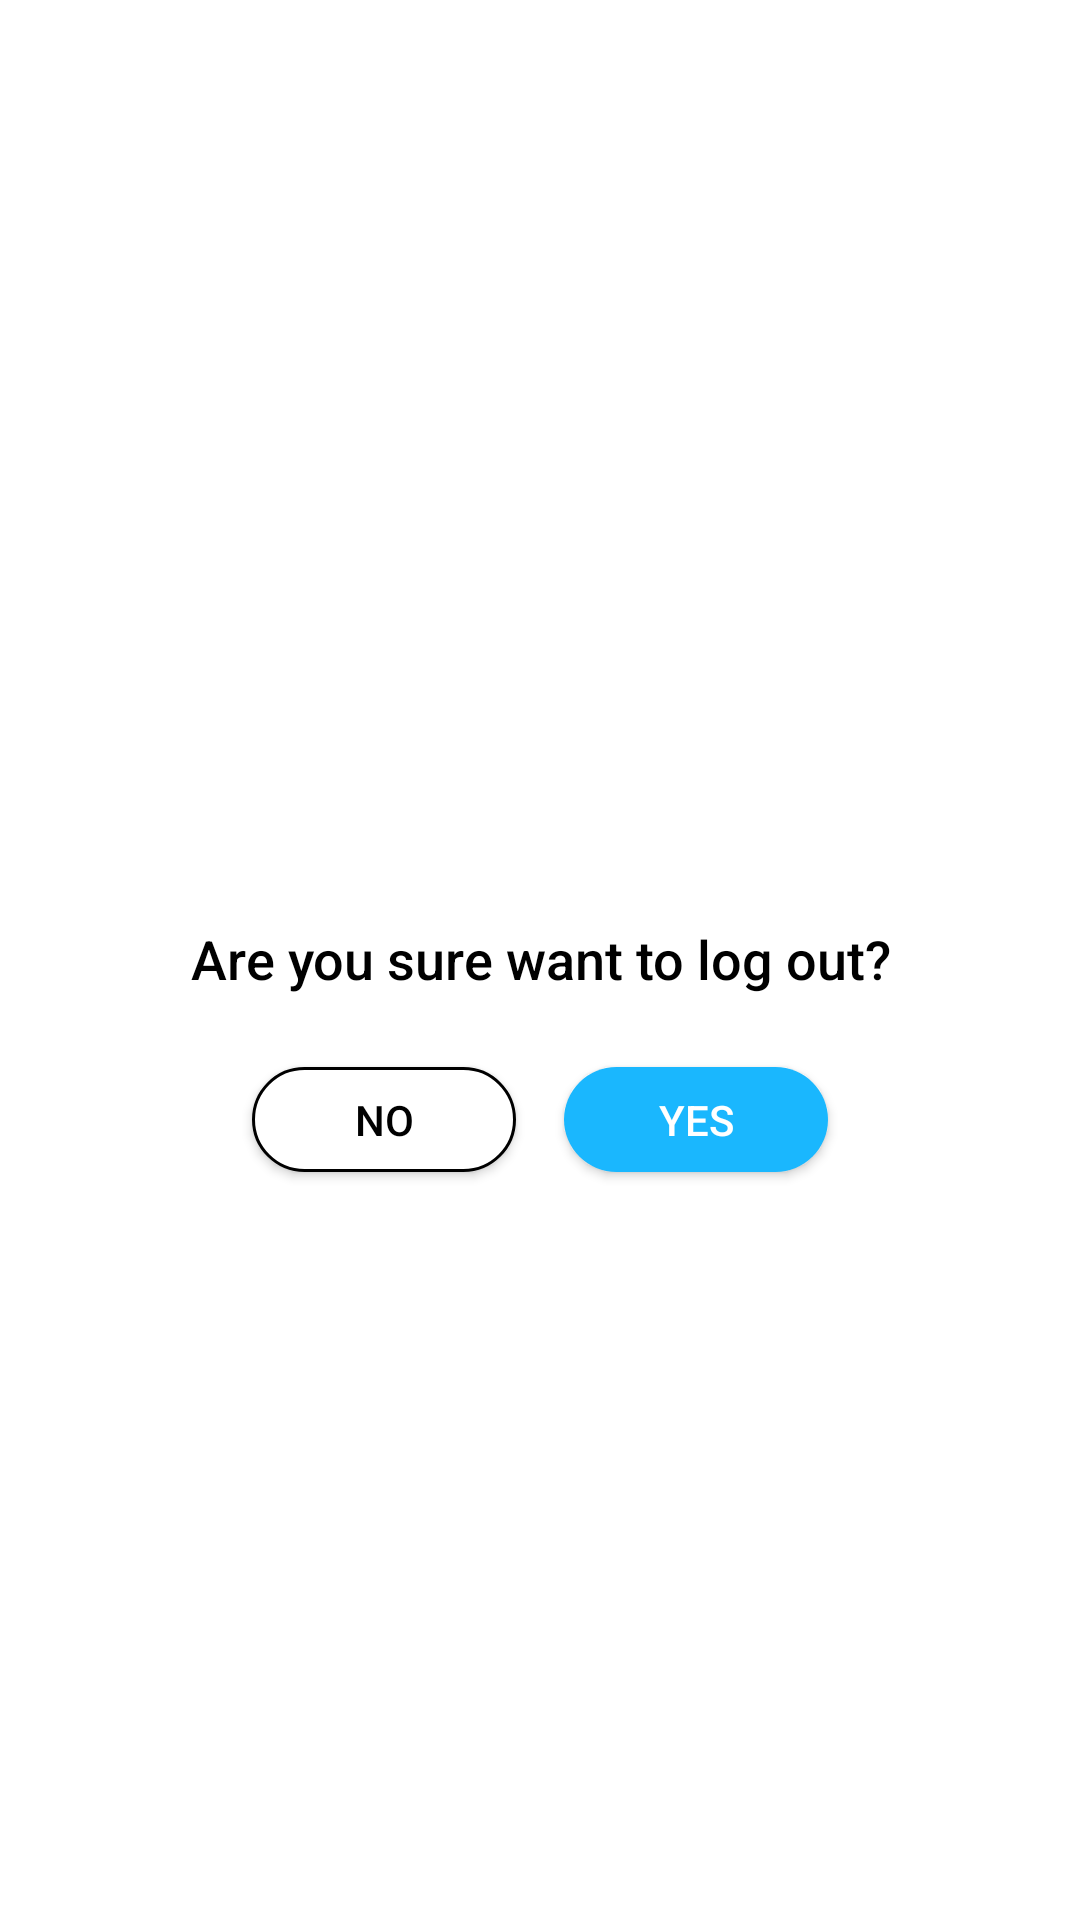

Reconstruct the res/layout file that produces this screen, plus the resources it refers to.
<!-- AndroidManifest.xml: application theme AppTheme -->
<!-- res/layout/dialog_cf_confirm.xml -->
<?xml version="1.0" encoding="utf-8"?>
<LinearLayout xmlns:android="http://schemas.android.com/apk/res/android"
    android:layout_width="match_parent"
    android:layout_height="wrap_content"
    android:gravity="center"
    android:orientation="vertical"
    android:paddingTop="24dp"
    android:paddingBottom="6dp">

    <androidx.appcompat.widget.AppCompatImageView
        android:id="@+id/img_icon"
        android:layout_width="40dp"
        android:layout_height="40dp"
        android:src="@drawable/ic_logout" />

    <TextView
        android:id="@+id/tv_msg"
        android:layout_width="match_parent"
        android:layout_height="wrap_content"
        android:layout_marginHorizontal="16dp"
        android:layout_marginVertical="12dp"
        android:fontFamily="sans-serif-medium"
        android:gravity="center"
        android:text="@string/dialog_confirm_logout_msg"
        android:textColor="@color/black"
        android:textSize="18sp" />

    <LinearLayout
        android:layout_width="wrap_content"
        android:layout_height="wrap_content"
        android:orientation="horizontal">

        <androidx.appcompat.widget.AppCompatButton
            android:id="@+id/btn_no"
            android:layout_width="wrap_content"
            android:layout_height="35dp"
            android:layout_marginStart="8dp"
            android:layout_marginTop="12dp"
            android:layout_marginEnd="8dp"
            android:layout_marginBottom="12dp"
            android:background="@drawable/bg_border_radius_24"
            android:elevation="6dp"
            android:text="@string/dialog_confirm_btn_no"
            android:textColor="@color/black"
            android:textSize="14sp" />

        <androidx.appcompat.widget.AppCompatButton
            android:id="@+id/btn_yes"
            android:layout_width="wrap_content"
            android:layout_height="35dp"
            android:layout_marginStart="8dp"
            android:layout_marginTop="12dp"
            android:layout_marginEnd="8dp"
            android:layout_marginBottom="12dp"
            android:background="@drawable/bg_btn_confirm"
            android:backgroundTint="#1AB7FE"
            android:elevation="6dp"
            android:text="@string/dialog_confirm_btn_yes"
            android:textColor="@color/white"
            android:textSize="14sp" />

    </LinearLayout>


</LinearLayout>
<!-- resources referenced by this layout -->
<resources>
  <color name="black">#000000</color>
  <color name="white">#ffffff</color>
  <!-- drawable bg_border_radius_24 (drawable) -->
  <?xml version="1.0" encoding="utf-8"?>
  <shape xmlns:android="http://schemas.android.com/apk/res/android">
      <solid android:color="@color/white"/>
      <corners android:radius="24dp" />
      <stroke android:color="@color/black" android:width="1dp"/>
  </shape>
  <!-- drawable bg_btn_confirm (drawable) -->
  <?xml version="1.0" encoding="utf-8"?>
  <shape xmlns:android="http://schemas.android.com/apk/res/android">
      <solid android:color="#F44336"/>
  
      <corners android:radius="24dp"/>
  
  </shape>
  <string name="dialog_confirm_btn_no">No</string>
  <string name="dialog_confirm_btn_yes">Yes</string>
  <string name="dialog_confirm_logout_msg">Are you sure want to log out?</string>
  <style name="AppTheme" parent="Theme.MaterialComponents.Light.NoActionBar">
          <item name="colorPrimary">@color/primary</item>
          <item name="colorPrimaryDark">@color/primaryDark</item>
          <item name="colorAccent">@color/accent</item>
          <item name="autoCompleteTextViewStyle">@style/SearchView</item>
          <item name="actionOverflowButtonStyle">@style/ActionButtonOverflow</item>
          <item name="colorSurface">@color/transparent</item>
          
          <item name="colorOnSecondary">@android:color/white</item>
      </style>
  <color name="primary">#0697E5</color>
  <color name="primaryDark">#057BBB</color>
  <color name="accent">#0697E5</color>
  <style name="SearchView" parent="Widget.AppCompat.Light.AutoCompleteTextView">
          <item name="android:textColor">@color/toolBarColor</item>
      </style>
  <style name="ActionButtonOverflow" parent="android:style/Widget.Holo.Light.ActionButton.Overflow">
          <item name="android:tint">@color/toolBarColor</item>
          <item name="android:src">@drawable/ic_dot_menu</item>
          <item name="android:background">?android:attr/actionBarItemBackground</item>
      </style>
  <color name="transparent">@android:color/transparent</color>
  <color name="toolBarColor">@color/white</color>
</resources>
